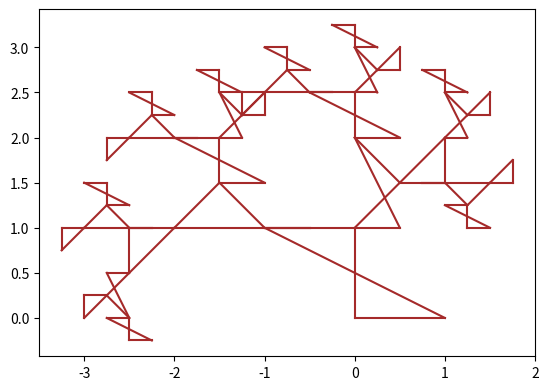

Here is the Python script that generated this plot:
import matplotlib.pyplot as plt
import numpy as np

def draw_pythagoras_tree(ax, x, y, side, angle, level):
    if level == 0:
        return

    x1 = x + side * np.cos(angle)
    y1 = y + side * np.sin(angle)
    x2 = x1 - side * np.sin(angle) * np.tan(np.pi / 4)
    y2 = y1 + side * np.cos(angle) * np.tan(np.pi / 4)

    ax.plot([x, x1], [y, y1], color='brown')
    ax.plot([x1, x2], [y1, y2], color='brown')
    ax.plot([x2, x + side * np.cos(angle - np.pi / 2)], [y2, y], color='brown')
    ax.plot([x + side * np.cos(angle - np.pi / 2), x], [y, y], color='brown')

    draw_pythagoras_tree(ax, x1, y1, side / np.sqrt(2), angle - np.pi / 4, level - 1)
    draw_pythagoras_tree(ax, x2, y2, side / np.sqrt(2), angle + np.pi / 4, level - 1)

fig, ax = plt.subplots()
draw_pythagoras_tree(ax, 0, 0, 1, np.pi / 2, 5)
ax.set_aspect('equal')
plt.show()
